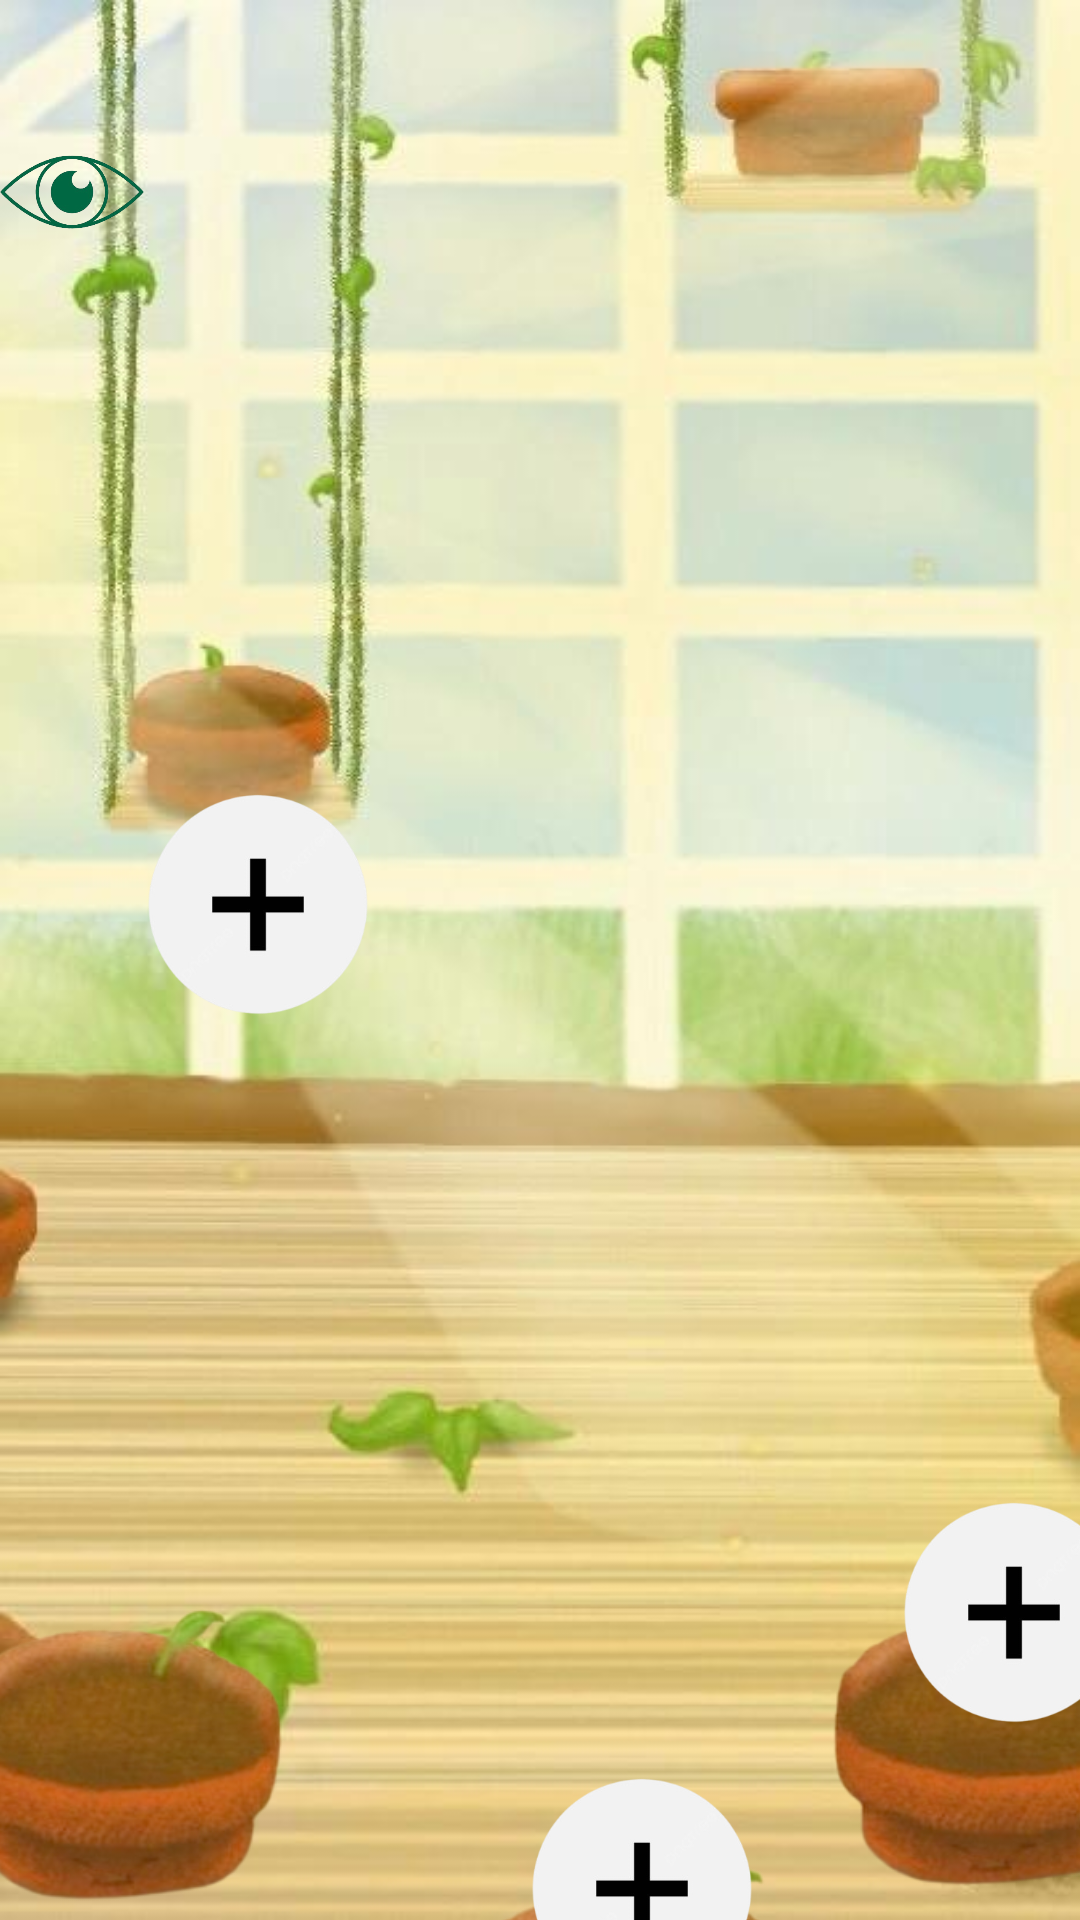

Here is an Android app screen rendered from its layout file. Give the layout XML and the strings, colors and styles it references.
<!-- AndroidManifest.xml: application theme Theme.Planta -->
<!-- res/layout/activity_invernadero.xml -->
<androidx.constraintlayout.widget.ConstraintLayout xmlns:android="http://schemas.android.com/apk/res/android"
    xmlns:app="http://schemas.android.com/apk/res-auto"
    android:layout_width="match_parent"
    android:layout_height="match_parent"
    android:background="@drawable/invernadero2">


    <ImageButton
        android:id="@+id/imageButtonOjo"
        android:layout_width="48dp"
        android:layout_height="48dp"
        android:layout_marginTop="40dp"
        android:background="@null"
        android:contentDescription="desc_eye_button"
        android:scaleType="fitCenter"
        android:src="@drawable/buton_ojo"
        app:layout_constraintStart_toStartOf="parent"
        app:layout_constraintTop_toTopOf="parent" />

    <TextView
        android:layout_width="264dp"
        android:layout_height="185dp"
        android:text=""
        android:fontFamily="@font/aventa"
        app:layout_constraintBottom_toBottomOf="parent"
        app:layout_constraintEnd_toEndOf="parent"
        app:layout_constraintHorizontal_bias="0.0"
        app:layout_constraintStart_toStartOf="parent"
        app:layout_constraintTop_toTopOf="parent"
        app:layout_constraintVertical_bias="0.239" />


        <ImageView
            android:layout_width="354dp"
            android:layout_height="318dp"
            android:layout_marginStart="248dp"
            android:layout_marginTop="440dp"
            app:layout_constraintStart_toStartOf="parent"
            app:layout_constraintTop_toTopOf="parent"
            app:srcCompat="@drawable/maceta" />
        <ImageView
            android:layout_width="358dp"
            android:layout_height="791dp"
            android:layout_marginTop="208dp"
            android:layout_marginEnd="48dp"
            app:layout_constraintEnd_toEndOf="parent"
            app:layout_constraintTop_toTopOf="parent"
            app:srcCompat="@drawable/maceta" />


        <ImageView
            android:id="@+id/plantoo"
            android:layout_width="179dp"
            android:layout_height="140dp"
            android:layout_marginStart="4dp"
            app:layout_constraintBottom_toBottomOf="parent"
            app:layout_constraintStart_toStartOf="parent"
            app:layout_constraintTop_toTopOf="parent"
            app:layout_constraintVertical_bias="0.596"/>

        <ImageView
            android:layout_width="wrap_content"
            android:layout_height="wrap_content"
            android:layout_marginTop="604dp"
            android:layout_marginEnd="12dp"
            app:layout_constraintEnd_toEndOf="parent"
            app:layout_constraintTop_toTopOf="parent"
            app:srcCompat="@drawable/maceta" />

        <ImageView
            android:layout_width="wrap_content"
            android:layout_height="wrap_content"
            android:layout_marginStart="216dp"
            android:layout_marginTop="604dp"
            app:layout_constraintStart_toStartOf="parent"
            app:layout_constraintTop_toTopOf="parent"
            app:srcCompat="@drawable/maceta" />

        <ImageView
            android:layout_width="398dp"
            android:layout_height="850dp"
            android:layout_marginStart="120dp"
            android:layout_marginTop="272dp"
            app:layout_constraintStart_toStartOf="parent"
            app:layout_constraintTop_toTopOf="parent"
            app:srcCompat="@drawable/maceta" />

        <ImageView
            android:id="@+id/imageView9"
            android:layout_width="124dp"
            android:layout_height="307dp"
            android:layout_marginStart="256dp"
            android:layout_marginTop="572dp"
            app:layout_constraintStart_toStartOf="parent"
            app:layout_constraintTop_toTopOf="parent"
            app:srcCompat="@drawable/agregar_planta" />

        <ImageView
            android:id="@+id/imageView"
            android:layout_width="124dp"
            android:layout_height="307dp"
            android:layout_marginStart="28dp"
            android:layout_marginTop="572dp"
            app:layout_constraintStart_toStartOf="parent"
            app:layout_constraintTop_toTopOf="parent"
            app:srcCompat="@drawable/agregar_planta" />

        <ImageView
            android:id="@+id/imageView10"
            android:layout_width="124dp"
            android:layout_height="307dp"
            android:layout_marginStart="276dp"
            android:layout_marginTop="384dp"
            app:layout_constraintStart_toStartOf="parent"
            app:layout_constraintTop_toTopOf="parent"
            app:srcCompat="@drawable/agregar_planta" />

    <ImageView
        android:id="@+id/imageView11"
        android:layout_width="124dp"
        android:layout_height="307dp"
        android:layout_marginStart="24dp"
        android:layout_marginTop="148dp"
        app:layout_constraintStart_toStartOf="parent"
        app:layout_constraintTop_toTopOf="parent"
        app:srcCompat="@drawable/agregar_planta" />

    <ImageView
            android:id="@+id/imageView2"
            android:layout_width="124dp"
            android:layout_height="307dp"
            android:layout_marginStart="152dp"
            android:layout_marginTop="476dp"
            app:layout_constraintStart_toStartOf="parent"
            app:layout_constraintTop_toTopOf="parent"
            app:srcCompat="@drawable/agregar_planta" />

    </androidx.constraintlayout.widget.ConstraintLayout>
<!-- resources referenced by this layout -->
<resources>
  <!-- drawable agregar_planta: png bitmap (drawable, 26265 bytes) -->
  <!-- drawable buton_ojo: png bitmap (drawable, 51062 bytes) -->
  <!-- drawable invernadero2: jpeg bitmap (drawable, 36460 bytes) -->
  <!-- drawable maceta: png bitmap (drawable, 62529 bytes) -->
  <style name="Theme.Planta" parent="Base.Theme.Planta" />
  <style name="Base.Theme.Planta" parent="Theme.Material3.DayNight.NoActionBar">
          
          
      </style>
</resources>
